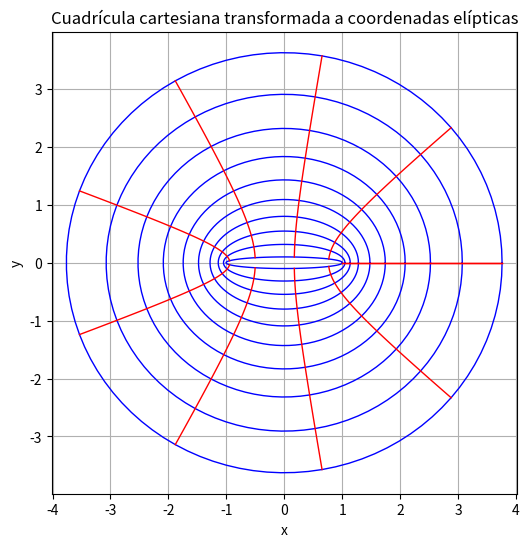
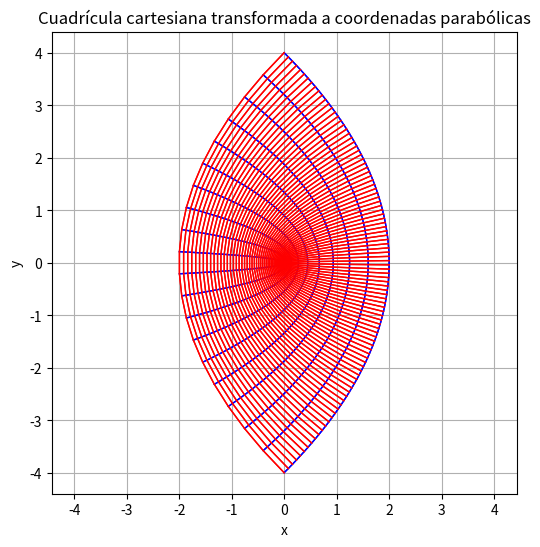
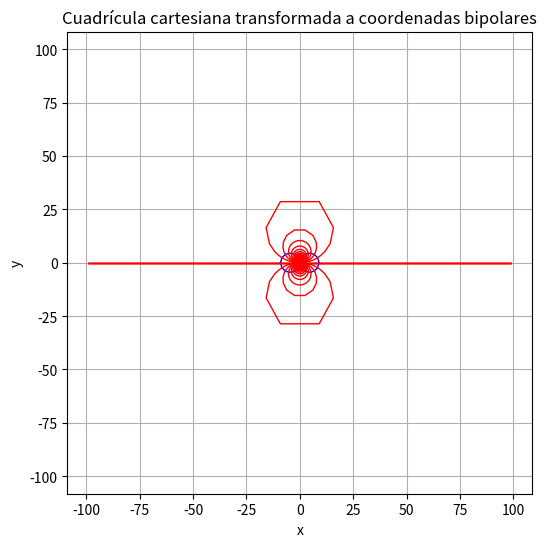

Write the Python code that produced these figures, in order.
import numpy as np
import matplotlib.pyplot as plt
import sympy as sp

# Parámetro de escala
a = 1

# Función de transformación elíptica
def elipticas(mu, nu, a=1):
    x = a * np.cosh(mu) * np.cos(nu)
    y = a * np.sinh(mu) * np.sin(nu)
    return x, y

def graficar_elipticas():
    # Graficar cuadrícula cartesiana transformada
    mu_vals = np.linspace(0.1, 2, 10)  # Evitamos mu = 0 para evitar singularidad en cosh
    nu_vals = np.linspace(0, 2*np.pi, 100)

    plt.figure(figsize=(6,6))

    # Graficar líneas de la cuadrícula elíptica
    for mu in mu_vals:
        X, Y = elipticas(mu, nu_vals)
        plt.plot(X, Y, 'b', lw=1)  # Líneas azules para la cuadrícula

    for nu in np.linspace(0, 2*np.pi, 10):
        mu_vals = np.linspace(0.1, 2, 100)
        X, Y = elipticas(mu_vals, nu)
        plt.plot(X, Y, 'r', lw=1)  # Líneas rojas para la cuadrícula

    plt.title("Cuadrícula cartesiana transformada a coordenadas elípticas")
    plt.xlabel("x")
    plt.ylabel("y")
    plt.grid(True)
    plt.axis('equal')
    plt.show()

    # Cálculo del factor de cambio de área (Jacobiano)
    mu, nu = sp.symbols('mu nu')
    x = a * sp.cosh(mu) * sp.cos(nu)
    y = a * sp.sinh(mu) * sp.sin(nu)

    # Derivadas parciales para el Jacobiano
    J = sp.Matrix([[sp.diff(x, mu), sp.diff(x, nu)],
                [sp.diff(y, mu), sp.diff(y, nu)]])

    # Determinante del Jacobiano
    det_J = J.det()
    det_J_simplified = sp.simplify(det_J)
    print("Factor de cambio de área (determinante del Jacobiano):")
    sp.pprint(det_J_simplified)



# Función de transformación parabólica
def parabolicas(xi, eta):
    x = 0.5 * (xi**2 - eta**2)
    y = xi * eta
    return x, y

def graficar_parabolocas():
    # Graficar cuadrícula cartesiana transformada
    xi_vals = np.linspace(-2, 2, 20)
    eta_vals = np.linspace(-2, 2, 5)

    plt.figure(figsize=(6,6))

    # Graficar líneas de la cuadrícula parabólica
    for xi in xi_vals:
        eta_vals = np.linspace(-2, 2, 100)
        X, Y = parabolicas(xi, eta_vals)
        plt.plot(X, Y, 'b', lw=1)  # Líneas azules para la cuadrícula

    for eta in eta_vals:
        xi_vals = np.linspace(-2, 2, 20)
        X, Y = parabolicas(xi_vals, eta)
        plt.plot(X, Y, 'r', lw=1)  # Líneas rojas para la cuadrícula

    plt.title("Cuadrícula cartesiana transformada a coordenadas parabólicas")
    plt.xlabel("x")
    plt.ylabel("y")
    plt.grid(True)
    plt.axis('equal')
    plt.show()

    # Cálculo del factor de cambio de área (Jacobiano)
    xi, eta = sp.symbols('xi eta')
    x = 0.5 * (xi**2 - eta**2)
    y = xi * eta

    # Derivadas parciales para el Jacobiano
    J = sp.Matrix([[sp.diff(x, xi), sp.diff(x, eta)],
                [sp.diff(y, xi), sp.diff(y, eta)]])

    # Determinante del Jacobiano
    det_J = J.det()
    det_J_simplified = sp.simplify(det_J)
    print("Factor de cambio de área (determinante del Jacobiano) para coordenadas parabólicas:")
    sp.pprint(det_J_simplified)



# Función de transformación bipolar
def bipolares(mu, nu, a=1):
    x = a * np.sinh(mu) / (np.cosh(mu) - np.cos(nu))
    y = a * np.sin(nu) / (np.cosh(mu) - np.cos(nu))
    return x, y

def graficar_bipolares():
    # Graficar cuadrícula cartesiana transformada
    mu_vals = np.linspace(-2, 2, 10)
    nu_vals = np.linspace(0, 2*np.pi, 10)

    plt.figure(figsize=(6,6))

    # Graficar líneas de la cuadrícula bipolar
    for mu in mu_vals:
        nu_vals = np.linspace(0, 2*np.pi, 100)
        X, Y = bipolares(mu, nu_vals)
        plt.plot(X, Y, 'b', lw=1)  # Líneas azules para la cuadrícula

    for nu in nu_vals:
        mu_vals = np.linspace(-2, 2, 100)
        X, Y = bipolares(mu_vals, nu)
        plt.plot(X, Y, 'r', lw=1)  # Líneas rojas para la cuadrícula

    plt.title("Cuadrícula cartesiana transformada a coordenadas bipolares")
    plt.xlabel("x")
    plt.ylabel("y")
    plt.grid(True)
    plt.axis('equal')
    plt.show()

    # Cálculo del factor de cambio de área (Jacobiano)
    mu, nu = sp.symbols('mu nu')
    x = a * sp.sinh(mu) / (sp.cosh(mu) - sp.cos(nu))
    y = a * sp.sin(nu) / (sp.cosh(mu) - sp.cos(nu))

    # Derivadas parciales para el Jacobiano
    J = sp.Matrix([[sp.diff(x, mu), sp.diff(x, nu)],
                [sp.diff(y, mu), sp.diff(y, nu)]])

    # Determinante del Jacobiano
    det_J = J.det()
    det_J_simplified = sp.simplify(det_J)
    print("Factor de cambio de área (determinante del Jacobiano) para coordenadas bipolares:")
    sp.pprint(det_J_simplified)
    
graficar_elipticas()
graficar_parabolocas()
graficar_bipolares()
